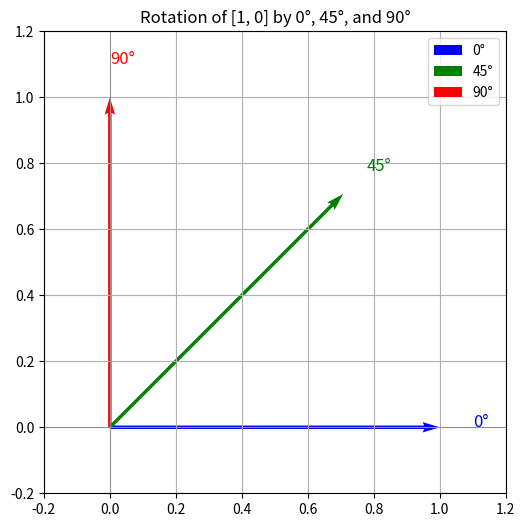

Here is the Python script that generated this plot:
import numpy as np
import matplotlib.pyplot as plt

# The vector to rotate
vector = np.array([1, 0])

# Angles in degrees and radians
angles_deg = [0, 45, 90]
angles_rad = [np.deg2rad(a) for a in angles_deg]

# Colors and labels for plotting
colors = ["blue", "green", "red"]
labels = [f"{a}°" for a in angles_deg]

# Compute rotated vectors
rotated_vectors = []
for theta in angles_rad:
    rotation_matrix = np.array(
        [[np.cos(theta), -np.sin(theta)], [np.sin(theta), np.cos(theta)]]
    )
    rotated = rotation_matrix @ vector
    rotated_vectors.append(rotated)

# Plot all vectors
plt.figure(figsize=(6, 6))
origin = np.zeros(2)

for vec, color, label in zip(rotated_vectors, colors, labels):
    plt.quiver(
        *origin, *vec, color=color, angles="xy", scale=1, scale_units="xy", label=label
    )
    plt.text(vec[0] * 1.1, vec[1] * 1.1, label, color=color, fontsize=12)

# Formatting
plt.xlim(-0.2, 1.2)
plt.ylim(-0.2, 1.2)
plt.axhline(0, color="gray", linewidth=0.5)
plt.axvline(0, color="gray", linewidth=0.5)
plt.grid(True)
plt.title("Rotation of [1, 0] by 0°, 45°, and 90°")
plt.legend()
plt.gca().set_aspect("equal")
plt.show()
